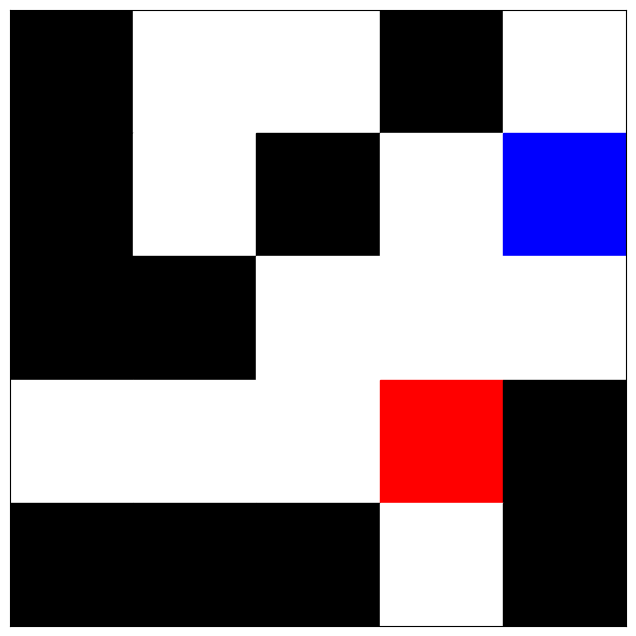

Python code for this plot:
import matplotlib.pyplot as plt
import numpy as np

# Define the maze from the given string representation
maze_string = """
#__#_
#_#_T
##___
___A#
###_#
"""

# Convert the string representation into a 2D list
maze_lines = maze_string.strip().split("\n")
maze = np.array([list(line) for line in maze_lines])

# Define size of the maze
rows, cols = maze.shape

# Create a plot
fig, ax = plt.subplots(figsize=(8, 8))
ax.set_xticks([])
ax.set_yticks([])

# Define colors for different elements in the maze
color_map = {
    "#": "black",  # Walls
    "_": "white",  # Paths
    "A": "red",    # End point (Exit)
    "T": "blue"    # Start point (Entry)
}

# Draw the maze
for r in range(rows):
    for c in range(cols):
        color = color_map.get(maze[r, c], "white")
        ax.add_patch(plt.Rectangle((c, rows - r - 1), 1, 1, color=color))

# Display the maze
ax.set_xlim(0, cols)
ax.set_ylim(0, rows)
plt.gca().set_aspect('equal')
plt.show()
